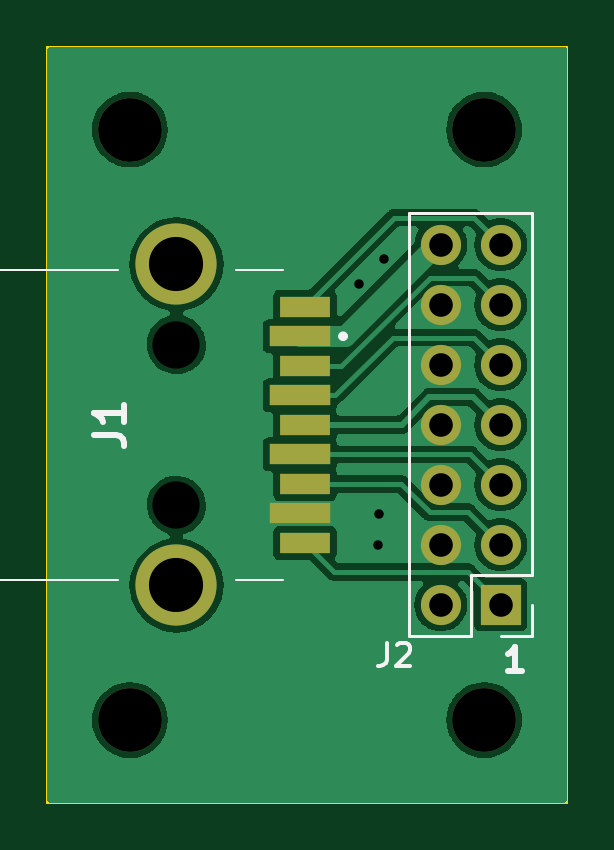
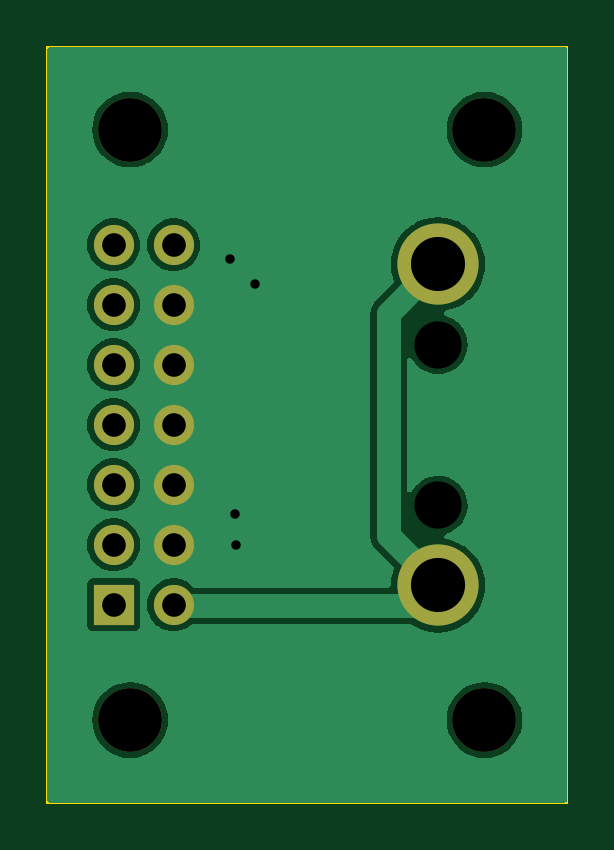
Circuit board: 11 layer files. Board 22.0 x 32.0 mm.
- bottom_copper: simpleadapter14f-B_Cu.gbl (43711 bytes)
- bottom_mask: simpleadapter14f-B_Mask.gbs (1256 bytes)
- paste: simpleadapter14f-B_Paste.gbp (553 bytes)
- bottom_silk: simpleadapter14f-B_Silkscreen.gbo (554 bytes)
- outline: simpleadapter14f-Edge_Cuts.gm1 (793 bytes)
- top_copper: simpleadapter14f-F_Cu.gtl (58508 bytes)
- top_mask: simpleadapter14f-F_Mask.gts (1547 bytes)
- paste: simpleadapter14f-F_Paste.gtp (844 bytes)
- top_silk: simpleadapter14f-F_Silkscreen.gto (3164 bytes)
- drill: simpleadapter14f-NPTH.drl (552 bytes)
- drill: simpleadapter14f-PTH.drl (819 bytes)

=== bottom_copper: simpleadapter14f-B_Cu.gbl (43711 bytes, source omitted) ===
=== bottom_mask: simpleadapter14f-B_Mask.gbs ===
G04 #@! TF.GenerationSoftware,KiCad,Pcbnew,7.0.0-da2b9df05c~163~ubuntu22.04.1*
G04 #@! TF.CreationDate,2023-03-12T19:03:42+00:00*
G04 #@! TF.ProjectId,simpleadapter14f,73696d70-6c65-4616-9461-707465723134,rev?*
G04 #@! TF.SameCoordinates,Original*
G04 #@! TF.FileFunction,Soldermask,Bot*
G04 #@! TF.FilePolarity,Negative*
%FSLAX46Y46*%
G04 Gerber Fmt 4.6, Leading zero omitted, Abs format (unit mm)*
G04 Created by KiCad (PCBNEW 7.0.0-da2b9df05c~163~ubuntu22.04.1) date 2023-03-12 19:03:42*
%MOMM*%
%LPD*%
G01*
G04 APERTURE LIST*
%ADD10C,0.001000*%
%ADD11C,3.438000*%
%ADD12C,2.700000*%
%ADD13R,1.700000X1.700000*%
%ADD14O,1.700000X1.700000*%
G04 APERTURE END LIST*
D10*
X151970000Y-91200000D03*
X151970000Y-98000000D03*
D11*
X151970000Y-87800000D03*
X151970000Y-101400000D03*
D12*
X165000000Y-107100000D03*
D13*
X165699999Y-102219999D03*
D14*
X163159999Y-102219999D03*
X165699999Y-99679999D03*
X163159999Y-99679999D03*
X165699999Y-97139999D03*
X163159999Y-97139999D03*
X165699999Y-94599999D03*
X163159999Y-94599999D03*
X165699999Y-92059999D03*
X163159999Y-92059999D03*
X165699999Y-89519999D03*
X163159999Y-89519999D03*
X165699999Y-86979999D03*
X163159999Y-86979999D03*
D12*
X150000000Y-107100000D03*
X150000000Y-82100000D03*
X165000000Y-82100000D03*
M02*

=== paste: simpleadapter14f-B_Paste.gbp ===
G04 #@! TF.GenerationSoftware,KiCad,Pcbnew,7.0.0-da2b9df05c~163~ubuntu22.04.1*
G04 #@! TF.CreationDate,2023-03-12T19:03:42+00:00*
G04 #@! TF.ProjectId,simpleadapter14f,73696d70-6c65-4616-9461-707465723134,rev?*
G04 #@! TF.SameCoordinates,Original*
G04 #@! TF.FileFunction,Paste,Bot*
G04 #@! TF.FilePolarity,Positive*
%FSLAX46Y46*%
G04 Gerber Fmt 4.6, Leading zero omitted, Abs format (unit mm)*
G04 Created by KiCad (PCBNEW 7.0.0-da2b9df05c~163~ubuntu22.04.1) date 2023-03-12 19:03:42*
%MOMM*%
%LPD*%
G01*
G04 APERTURE LIST*
G04 APERTURE END LIST*
M02*

=== bottom_silk: simpleadapter14f-B_Silkscreen.gbo ===
G04 #@! TF.GenerationSoftware,KiCad,Pcbnew,7.0.0-da2b9df05c~163~ubuntu22.04.1*
G04 #@! TF.CreationDate,2023-03-12T19:03:42+00:00*
G04 #@! TF.ProjectId,simpleadapter14f,73696d70-6c65-4616-9461-707465723134,rev?*
G04 #@! TF.SameCoordinates,Original*
G04 #@! TF.FileFunction,Legend,Bot*
G04 #@! TF.FilePolarity,Positive*
%FSLAX46Y46*%
G04 Gerber Fmt 4.6, Leading zero omitted, Abs format (unit mm)*
G04 Created by KiCad (PCBNEW 7.0.0-da2b9df05c~163~ubuntu22.04.1) date 2023-03-12 19:03:42*
%MOMM*%
%LPD*%
G01*
G04 APERTURE LIST*
G04 APERTURE END LIST*
M02*

=== outline: simpleadapter14f-Edge_Cuts.gm1 ===
G04 #@! TF.GenerationSoftware,KiCad,Pcbnew,7.0.0-da2b9df05c~163~ubuntu22.04.1*
G04 #@! TF.CreationDate,2023-03-12T19:03:42+00:00*
G04 #@! TF.ProjectId,simpleadapter14f,73696d70-6c65-4616-9461-707465723134,rev?*
G04 #@! TF.SameCoordinates,Original*
G04 #@! TF.FileFunction,Profile,NP*
%FSLAX46Y46*%
G04 Gerber Fmt 4.6, Leading zero omitted, Abs format (unit mm)*
G04 Created by KiCad (PCBNEW 7.0.0-da2b9df05c~163~ubuntu22.04.1) date 2023-03-12 19:03:42*
%MOMM*%
%LPD*%
G01*
G04 APERTURE LIST*
G04 #@! TA.AperFunction,Profile*
%ADD10C,0.100000*%
G04 #@! TD*
G04 APERTURE END LIST*
D10*
X146500000Y-78600000D02*
X168500000Y-78600000D01*
X168500000Y-78600000D02*
X168500000Y-110600000D01*
X168500000Y-110600000D02*
X146500000Y-110600000D01*
X146500000Y-110600000D02*
X146500000Y-78600000D01*
M02*

=== top_copper: simpleadapter14f-F_Cu.gtl (58508 bytes, source omitted) ===
=== top_mask: simpleadapter14f-F_Mask.gts ===
G04 #@! TF.GenerationSoftware,KiCad,Pcbnew,7.0.0-da2b9df05c~163~ubuntu22.04.1*
G04 #@! TF.CreationDate,2023-03-12T19:03:42+00:00*
G04 #@! TF.ProjectId,simpleadapter14f,73696d70-6c65-4616-9461-707465723134,rev?*
G04 #@! TF.SameCoordinates,Original*
G04 #@! TF.FileFunction,Soldermask,Top*
G04 #@! TF.FilePolarity,Negative*
%FSLAX46Y46*%
G04 Gerber Fmt 4.6, Leading zero omitted, Abs format (unit mm)*
G04 Created by KiCad (PCBNEW 7.0.0-da2b9df05c~163~ubuntu22.04.1) date 2023-03-12 19:03:42*
%MOMM*%
%LPD*%
G01*
G04 APERTURE LIST*
%ADD10C,0.001000*%
%ADD11R,2.600000X0.900000*%
%ADD12R,2.150000X0.900000*%
%ADD13C,3.438000*%
%ADD14C,2.700000*%
%ADD15R,1.700000X1.700000*%
%ADD16O,1.700000X1.700000*%
G04 APERTURE END LIST*
D10*
X151970000Y-91200000D03*
X151970000Y-98000000D03*
D11*
X157189999Y-90849999D03*
X157189999Y-93349999D03*
X157189999Y-95849999D03*
X157189999Y-98349999D03*
D12*
X157414999Y-99599999D03*
X157414999Y-97099999D03*
X157414999Y-94599999D03*
X157414999Y-92099999D03*
X157414999Y-89599999D03*
D13*
X151970000Y-87800000D03*
X151970000Y-101400000D03*
D14*
X165000000Y-107100000D03*
D15*
X165699999Y-102219999D03*
D16*
X163159999Y-102219999D03*
X165699999Y-99679999D03*
X163159999Y-99679999D03*
X165699999Y-97139999D03*
X163159999Y-97139999D03*
X165699999Y-94599999D03*
X163159999Y-94599999D03*
X165699999Y-92059999D03*
X163159999Y-92059999D03*
X165699999Y-89519999D03*
X163159999Y-89519999D03*
X165699999Y-86979999D03*
X163159999Y-86979999D03*
D14*
X150000000Y-107100000D03*
X150000000Y-82100000D03*
X165000000Y-82100000D03*
M02*

=== paste: simpleadapter14f-F_Paste.gtp ===
G04 #@! TF.GenerationSoftware,KiCad,Pcbnew,7.0.0-da2b9df05c~163~ubuntu22.04.1*
G04 #@! TF.CreationDate,2023-03-12T19:03:42+00:00*
G04 #@! TF.ProjectId,simpleadapter14f,73696d70-6c65-4616-9461-707465723134,rev?*
G04 #@! TF.SameCoordinates,Original*
G04 #@! TF.FileFunction,Paste,Top*
G04 #@! TF.FilePolarity,Positive*
%FSLAX46Y46*%
G04 Gerber Fmt 4.6, Leading zero omitted, Abs format (unit mm)*
G04 Created by KiCad (PCBNEW 7.0.0-da2b9df05c~163~ubuntu22.04.1) date 2023-03-12 19:03:42*
%MOMM*%
%LPD*%
G01*
G04 APERTURE LIST*
%ADD10R,2.600000X0.900000*%
%ADD11R,2.150000X0.900000*%
G04 APERTURE END LIST*
D10*
X157189999Y-90849999D03*
X157189999Y-93349999D03*
X157189999Y-95849999D03*
X157189999Y-98349999D03*
D11*
X157414999Y-99599999D03*
X157414999Y-97099999D03*
X157414999Y-94599999D03*
X157414999Y-92099999D03*
X157414999Y-89599999D03*
M02*

=== top_silk: simpleadapter14f-F_Silkscreen.gto ===
G04 #@! TF.GenerationSoftware,KiCad,Pcbnew,7.0.0-da2b9df05c~163~ubuntu22.04.1*
G04 #@! TF.CreationDate,2023-03-12T19:03:42+00:00*
G04 #@! TF.ProjectId,simpleadapter14f,73696d70-6c65-4616-9461-707465723134,rev?*
G04 #@! TF.SameCoordinates,Original*
G04 #@! TF.FileFunction,Legend,Top*
G04 #@! TF.FilePolarity,Positive*
%FSLAX46Y46*%
G04 Gerber Fmt 4.6, Leading zero omitted, Abs format (unit mm)*
G04 Created by KiCad (PCBNEW 7.0.0-da2b9df05c~163~ubuntu22.04.1) date 2023-03-12 19:03:42*
%MOMM*%
%LPD*%
G01*
G04 APERTURE LIST*
%ADD10C,0.250000*%
%ADD11C,0.254000*%
%ADD12C,0.150000*%
%ADD13C,0.100000*%
%ADD14C,0.200000*%
%ADD15C,0.120000*%
G04 APERTURE END LIST*
D10*
X166581904Y-105002380D02*
X166010476Y-105002380D01*
X166296190Y-105002380D02*
X166296190Y-104002380D01*
X166296190Y-104002380D02*
X166200952Y-104145238D01*
X166200952Y-104145238D02*
X166105714Y-104240476D01*
X166105714Y-104240476D02*
X166010476Y-104288095D01*
D11*
X148497573Y-95023332D02*
X149404716Y-95023332D01*
X149404716Y-95023332D02*
X149586145Y-95083809D01*
X149586145Y-95083809D02*
X149707097Y-95204761D01*
X149707097Y-95204761D02*
X149767573Y-95386190D01*
X149767573Y-95386190D02*
X149767573Y-95507142D01*
X149767573Y-93753332D02*
X149767573Y-94479047D01*
X149767573Y-94116190D02*
X148497573Y-94116190D01*
X148497573Y-94116190D02*
X148679002Y-94237142D01*
X148679002Y-94237142D02*
X148799954Y-94358094D01*
X148799954Y-94358094D02*
X148860430Y-94479047D01*
D12*
X160876666Y-103827380D02*
X160876666Y-104541666D01*
X160876666Y-104541666D02*
X160829047Y-104684523D01*
X160829047Y-104684523D02*
X160733809Y-104779761D01*
X160733809Y-104779761D02*
X160590952Y-104827380D01*
X160590952Y-104827380D02*
X160495714Y-104827380D01*
X161305238Y-103922619D02*
X161352857Y-103875000D01*
X161352857Y-103875000D02*
X161448095Y-103827380D01*
X161448095Y-103827380D02*
X161686190Y-103827380D01*
X161686190Y-103827380D02*
X161781428Y-103875000D01*
X161781428Y-103875000D02*
X161829047Y-103922619D01*
X161829047Y-103922619D02*
X161876666Y-104017857D01*
X161876666Y-104017857D02*
X161876666Y-104113095D01*
X161876666Y-104113095D02*
X161829047Y-104255952D01*
X161829047Y-104255952D02*
X161257619Y-104827380D01*
X161257619Y-104827380D02*
X161876666Y-104827380D01*
D13*
X156490000Y-88050000D02*
X154490000Y-88050000D01*
X149491000Y-88050000D02*
X140190000Y-88050000D01*
X140190000Y-88050000D02*
X140190000Y-101150000D01*
D14*
X159123000Y-90850000D02*
X159123000Y-90850000D01*
X158923000Y-90850000D02*
X158923000Y-90850000D01*
D13*
X156490000Y-101150000D02*
X154490000Y-101150000D01*
X140190000Y-101150000D02*
X149491000Y-101150000D01*
D14*
X158923000Y-90850000D02*
G75*
G03*
X159123000Y-90850000I100000J0D01*
G01*
X159123000Y-90850000D02*
G75*
G03*
X158923000Y-90850000I-100000J0D01*
G01*
D15*
X167030000Y-103550000D02*
X165700000Y-103550000D01*
X167030000Y-102220000D02*
X167030000Y-103550000D01*
X167030000Y-100950000D02*
X167030000Y-85650000D01*
X167030000Y-100950000D02*
X164430000Y-100950000D01*
X167030000Y-85650000D02*
X161830000Y-85650000D01*
X164430000Y-103550000D02*
X161830000Y-103550000D01*
X164430000Y-100950000D02*
X164430000Y-103550000D01*
X161830000Y-103550000D02*
X161830000Y-85650000D01*
M02*

=== drill: simpleadapter14f-NPTH.drl ===
M48
; DRILL file {KiCad 7.0.0-da2b9df05c~163~ubuntu22.04.1} date Sun Mar 12 19:03:52 2023
; FORMAT={-:-/ absolute / inch / decimal}
; #@! TF.CreationDate,2023-03-12T19:03:52+00:00
; #@! TF.GenerationSoftware,Kicad,Pcbnew,7.0.0-da2b9df05c~163~ubuntu22.04.1
; #@! TF.FileFunction,NonPlated,1,2,NPTH
FMAT,2
INCH
; #@! TA.AperFunction,NonPlated,NPTH,ComponentDrill
T1C0.0787
; #@! TA.AperFunction,NonPlated,NPTH,ComponentDrill
T2C0.1063
%
G90
G05
T1
X5.9831Y-3.5906
X5.9831Y-3.8583
T2
X5.9055Y-3.2323
X5.9055Y-4.2165
X6.4961Y-3.2323
X6.4961Y-4.2165
T0
M30

=== drill: simpleadapter14f-PTH.drl ===
M48
; DRILL file {KiCad 7.0.0-da2b9df05c~163~ubuntu22.04.1} date Sun Mar 12 19:03:52 2023
; FORMAT={-:-/ absolute / inch / decimal}
; #@! TF.CreationDate,2023-03-12T19:03:52+00:00
; #@! TF.GenerationSoftware,Kicad,Pcbnew,7.0.0-da2b9df05c~163~ubuntu22.04.1
; #@! TF.FileFunction,Plated,1,2,PTH
FMAT,2
INCH
; #@! TA.AperFunction,Plated,PTH,ViaDrill
T1C0.0157
; #@! TA.AperFunction,Plated,PTH,ComponentDrill
T2C0.0394
; #@! TA.AperFunction,Plated,PTH,ComponentDrill
T3C0.0902
%
G90
G05
T1
X6.2874Y-3.4898
X6.3193Y-3.9244
X6.3205Y-3.8732
X6.3295Y-3.4476
T2
X6.4236Y-3.4244
X6.4236Y-3.5244
X6.4236Y-3.6244
X6.4236Y-3.7244
X6.4236Y-3.8244
X6.4236Y-3.9244
X6.4236Y-4.0244
X6.5236Y-3.4244
X6.5236Y-3.5244
X6.5236Y-3.6244
X6.5236Y-3.7244
X6.5236Y-3.8244
X6.5236Y-3.9244
X6.5236Y-4.0244
T3
X5.9831Y-3.4567
X5.9831Y-3.9921
T0
M30

